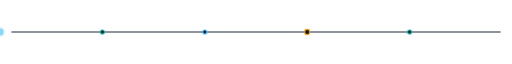
t = 0.00 s
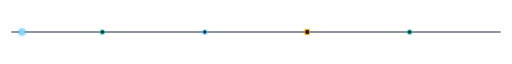
t = 0.56 s
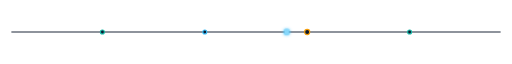
t = 1.69 s
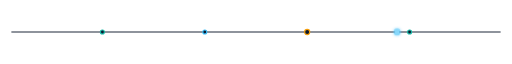
t = 2.25 s
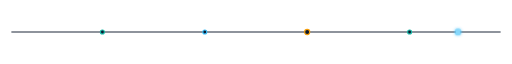
t = 2.81 s
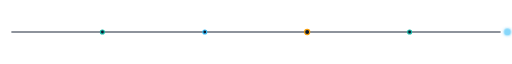
t = 3.94 s

The animated SVG that drew these frames (rendered in a browser with its animation timeline set to each time). Animation: 1 SMIL element (animateTransform=1), 2 CSS @keyframes rules; one cycle of 4.50 s, repeats indefinitely.

<svg xmlns="http://www.w3.org/2000/svg" viewBox="0 0 900 32" width="100%" height="32">
  <defs>
    <linearGradient id="dividerGrad" x1="0%" y1="0%" x2="100%" y2="0%">
      <stop offset="0%" stop-color="#0F172A" stop-opacity="0" />
      <stop offset="20%" stop-color="#14B8A6" stop-opacity="0.8" />
      <stop offset="50%" stop-color="#38BDF8" stop-opacity="1" />
      <stop offset="80%" stop-color="#14B8A6" stop-opacity="0.8" />
      <stop offset="100%" stop-color="#0F172A" stop-opacity="0" />
    </linearGradient>

    <filter id="glowPulse" x="-30%" y="-30%" width="160%" height="160%">
      <feGaussianBlur stdDeviation="2.5" result="blur" />
      <feMerge>
        <feMergeNode in="blur" />
        <feMergeNode in="SourceGraphic" />
      </feMerge>
    </filter>
  </defs>

  <style>
    @keyframes movePulse {
      0% { transform: translateX(0px); }
      100% { transform: translateX(900px); }
    }
    @keyframes glowFade {
      0%, 100% { opacity: 0.8; }
      50% { opacity: 0.3; }
    }
    .pulse-bullet {
      animation: movePulse 4.5s cubic-bezier(0.4, 0, 0.2, 1) infinite;
    }
  </style>

  <!-- Track Base Line -->
  <line x1="20" y1="16" x2="880" y2="16" stroke="#1E293B" stroke-width="2" />
  <line x1="60" y1="16" x2="840" y2="16" stroke="url(#dividerGrad)" stroke-width="1.5" />

  <!-- Fixed Transit Interchanges / Waypoints -->
  <circle cx="180" cy="16" r="3.5" fill="#0A192F" stroke="#14B8A6" stroke-width="2" />
  <circle cx="360" cy="16" r="3.5" fill="#0A192F" stroke="#38BDF8" stroke-width="2" />
  <circle cx="540" cy="16" r="4.5" fill="#0A192F" stroke="#F59E0B" stroke-width="2" />
  <circle cx="720" cy="16" r="3.5" fill="#0A192F" stroke="#14B8A6" stroke-width="2" />

  <!-- Animated Glowing Metro Pulse Bullet -->
  <g class="pulse-bullet">
    <animateTransform 
      attributeName="transform" 
      type="translate" 
      from="0, 0" 
      to="900, 0" 
      dur="4.5s" 
      repeatCount="indefinite" 
      calcMode="linear" 
    />
    <!-- Trail Glow -->
    <line x1="-35" y1="16" x2="0" y2="16" stroke="#38BDF8" stroke-width="3" opacity="0.4" filter="url(#glowPulse)" />
    <!-- Bullet Head -->
    <circle cx="0" cy="16" r="4" fill="#FFFFFF" filter="url(#glowPulse)" />
    <circle cx="0" cy="16" r="6" fill="#38BDF8" opacity="0.6" filter="url(#glowPulse)" />
  </g>
</svg>
